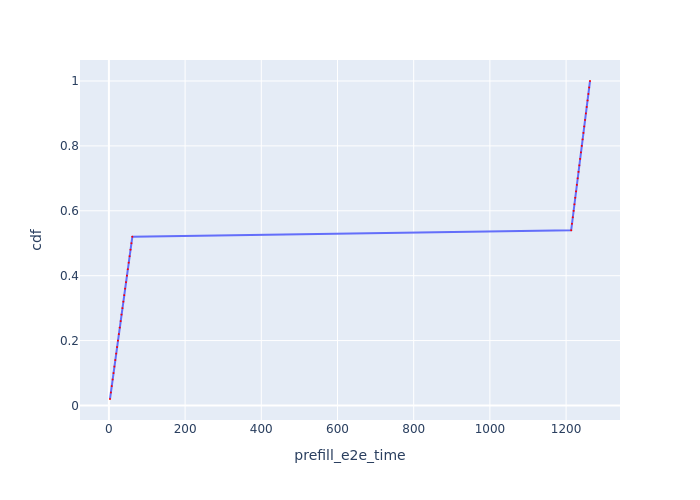

The table this chart was drawn from, first rows:
Request Id, prefill_e2e_time, cdf
0_0, 2.894, 0.02
0_1, 5.179, 0.04
0_2, 7.474, 0.06
0_3, 9.786, 0.08
0_4, 12.09, 0.1
0_5, 14.39, 0.12
0_6, 16.69, 0.14
0_7, 19.07, 0.16
0_8, 21.4, 0.18
0_9, 23.76, 0.2
0_10, 26.13, 0.22
0_11, 28.47, 0.24
0_12, 30.81, 0.26
0_13, 33.13, 0.28
0_14, 35.47, 0.3
0_15, 37.81, 0.32
0_16, 40.19, 0.34
0_17, 42.55, 0.36
0_18, 44.94, 0.38
0_19, 47.28, 0.4
0_20, 49.63, 0.42
0_21, 51.99, 0.44
0_22, 54.33, 0.46
0_23, 56.7, 0.48
0_24, 59.1, 0.5
0_25, 61.49, 0.52
0_26, 1213, 0.54
0_27, 1215, 0.56
0_28, 1218, 0.58
0_29, 1220, 0.6
0_30, 1222, 0.62
0_31, 1224, 0.64
0_32, 1226, 0.66
0_33, 1228, 0.68
0_34, 1230, 0.7
0_35, 1232, 0.72
0_36, 1235, 0.74
0_37, 1237, 0.76
0_38, 1239, 0.78
0_39, 1241, 0.8
0_40, 1243, 0.82
0_41, 1245, 0.84
0_42, 1248, 0.86
0_43, 1250, 0.88
0_44, 1252, 0.9
0_45, 1254, 0.92
0_46, 1256, 0.94
0_47, 1258, 0.96
0_48, 1261, 0.98
0_49, 1263, 1.0
